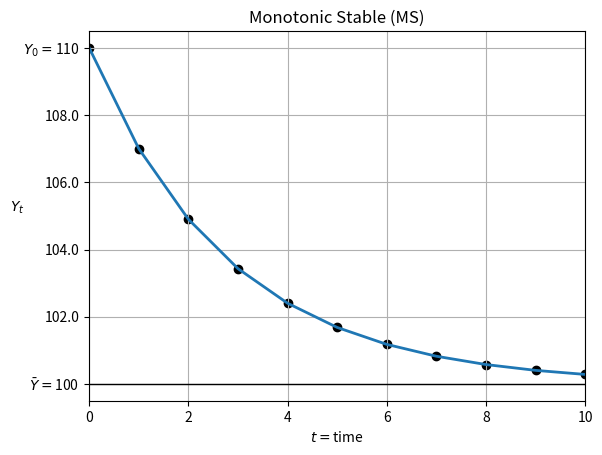
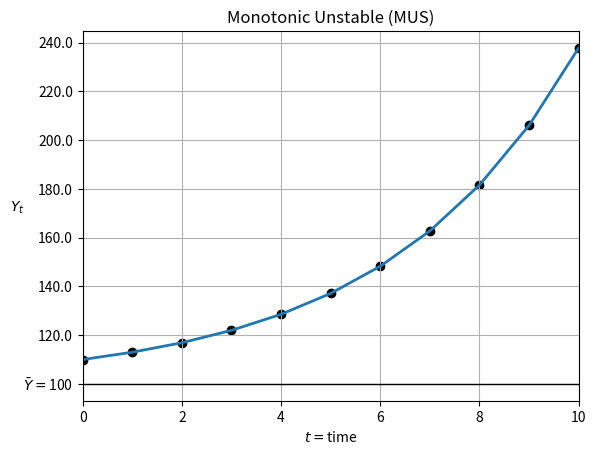
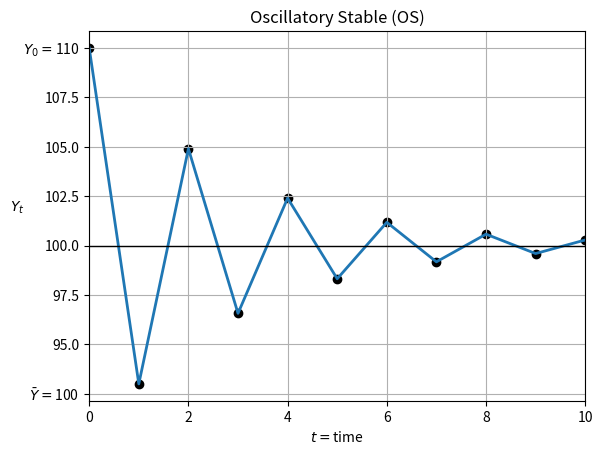
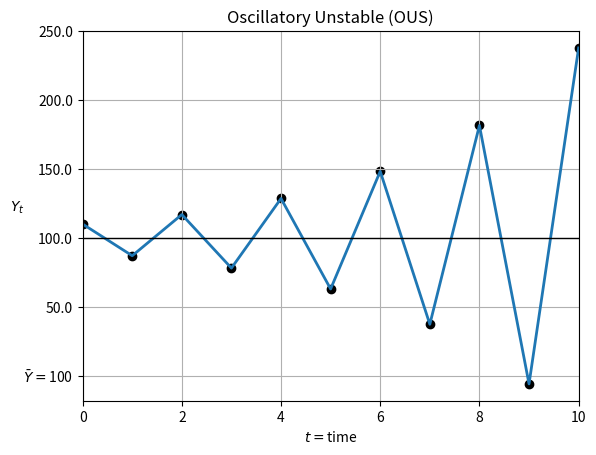

Recreate these plots in Python, in order.
# -*- coding: utf-8 -*-
"""
Created on Fri Apr  3 10:03:25 2020

[redacted]

This code generate some figures which are used in my teaching class in 
"Advanced Macroecnomics". 
In the figures, different dynamic adjustment cases for first-order difference
equations are shown
"""

import numpy as np
import matplotlib.pyplot as plt
import os


t = np.arange(0,11)

lam     = [0.7, 1.3, -0.7, -1.3]
labs    = ['Monotonic Stable (MS)', 'Monotonic Unstable (MUS)',
           'Oscillatory Stable (OS)', 'Oscillatory Unstable (OUS)']
Y_0     = 110
Y_bar   = 100

def IRF(x0, xbar, t, l, lab):
# Compute general solution 
    x = (x0 - xbar)*np.power(l,t)+xbar
    x = np.array(x)
    # print(x.dtype)
# plot
    fig, ax = plt.subplots()
    ax.plot(t,x, lw = 2)
    ax.scatter(t,x, color = 'black')
    ax.set_xlabel(r'$t=$time')
    ax.set_ylabel(r'$Y_t$', rotation =0)
    ax.set_xlim([0,t[-1]])
    ax.set_title(lab)
    ax.grid('on')
    ax.hlines(y=xbar, xmin = 0, xmax = t[-1], lw=1.0, color = 'black')
    a    = ax.get_yticks().tolist()
    a[1] = r'$\bar{Y}=$'+str(xbar)
    # print(a)
    if float(x0) in a:
        a_x0 = a.index(float(x0))
        a[a_x0] = r'$Y_{0}=$'+str(x0)
    ax.set_yticklabels(a)
    
    if not os.path.exists('fig'):
        os.makedirs('fig')
    fig.savefig('./fig/IRF'+lab + '.eps', bbox_inches='tight',dpi=50)
    return x

# Initialize    
Y = []
for i,j,k in zip(lam, labs, np.arange(len(lam))): 
    Y = np.hstack((Y,IRF(Y_0, Y_bar, t, i, j)))
del i, j ,k  
Y = Y.reshape(len(lam), len(t)).T
# 
# In newer versions of matplotlib, if you do not set the tick labels with a bunch of str values, they are '' by default (and when the plot is draw the labels are simply the ticks values). Knowing that, to get your desired output would require something like this:

# >>> from pylab import *
# >>> a=axes.get_xticks().tolist()
# >>> a[1]='change'
# >>> axes.set_xticklabels(a)